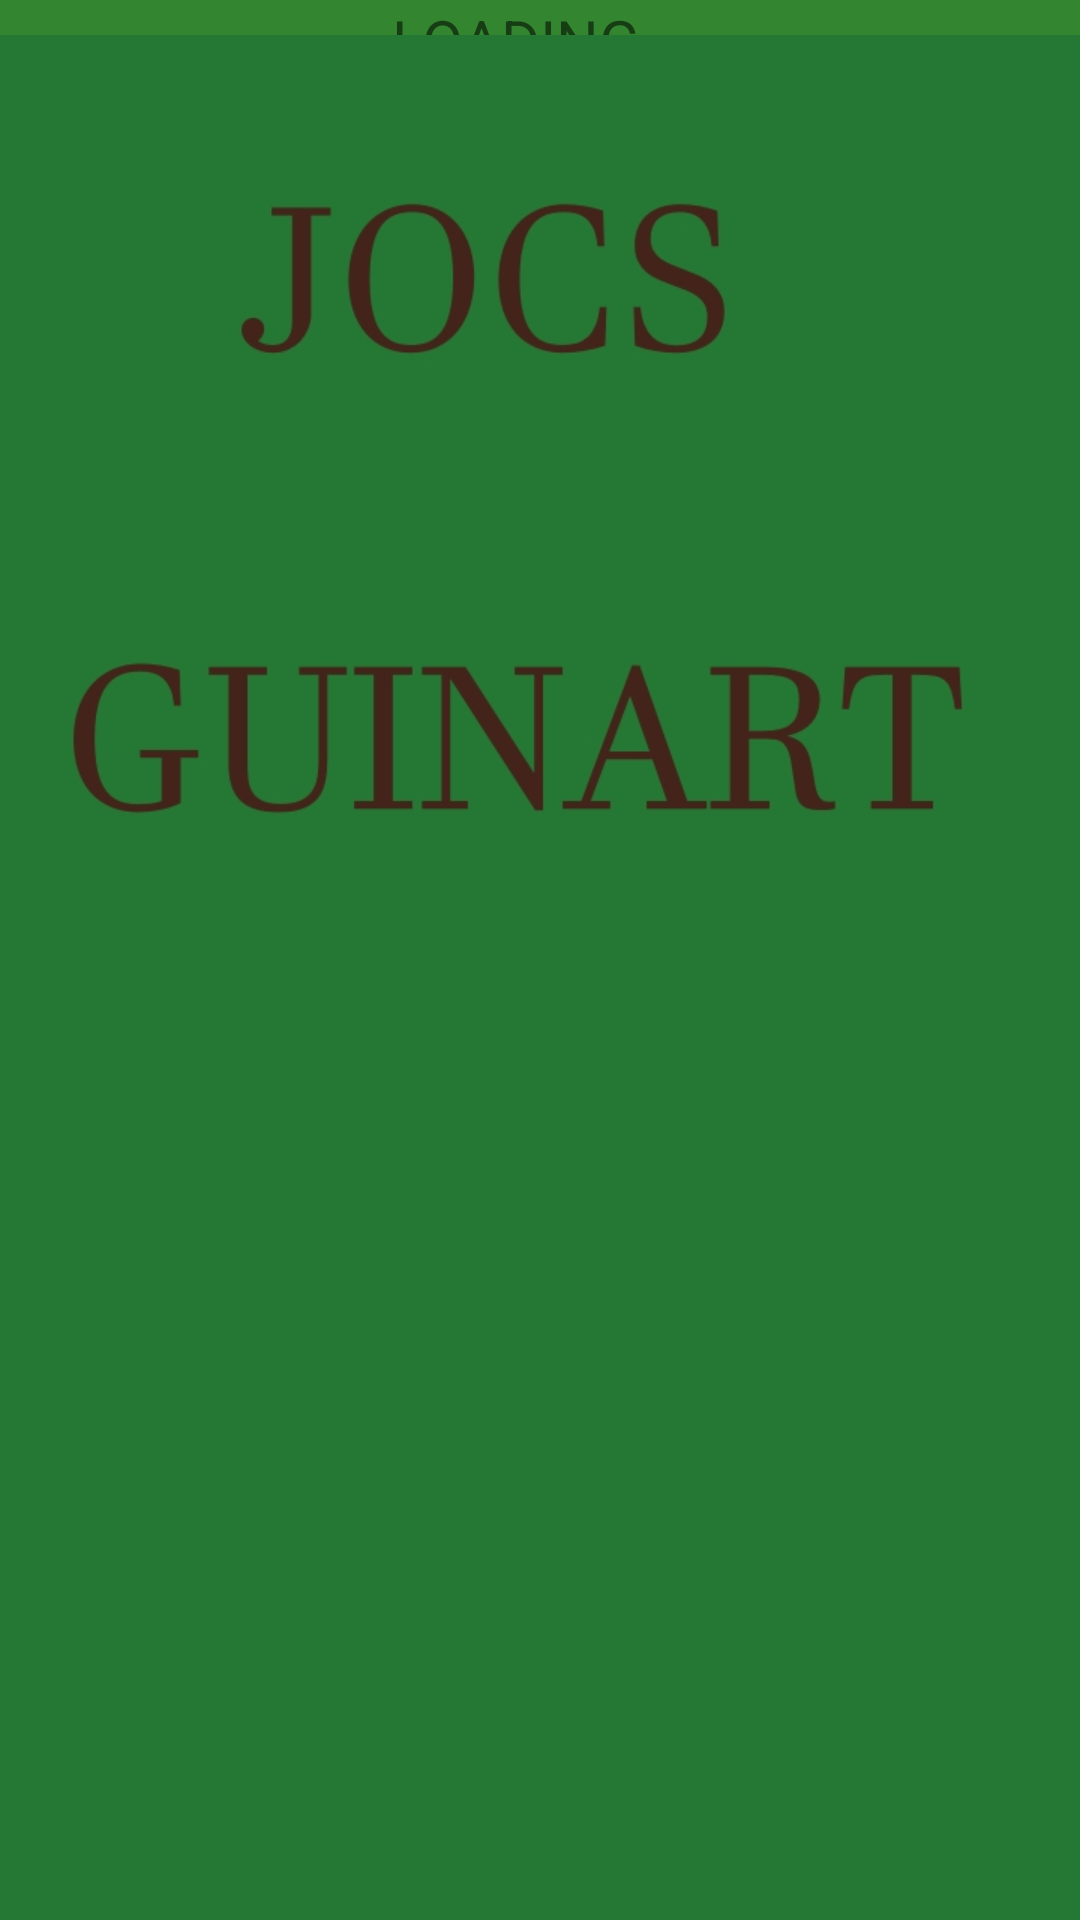

Here is an Android app screen rendered from its layout file. Give the layout XML and the strings, colors and styles it references.
<!-- AndroidManifest.xml: application theme Theme.Jocs_Guinart -->
<!-- res/layout/activity_splash.xml -->
<?xml version="1.0" encoding="utf-8"?>
<androidx.constraintlayout.widget.ConstraintLayout xmlns:android="http://schemas.android.com/apk/res/android"
    xmlns:app="http://schemas.android.com/apk/res-auto"
    xmlns:tools="http://schemas.android.com/tools"
    android:layout_width="match_parent"
    android:layout_height="match_parent"
    android:background="@color/bg_green"
    tools:context=".Splash">

    <TextView
        android:id="@+id/textView2"
        android:layout_width="0dp"
        android:layout_height="50dp"
        android:text="LOADING..."
        android:textAlignment="center"
        android:textSize="20sp"
        app:layout_constraintEnd_toEndOf="parent"
        app:layout_constraintStart_toStartOf="parent"
        tools:layout_editor_absoluteY="17dp" />

    <FrameLayout
        android:layout_width="0dp"
        android:layout_height="663dp"
        tools:layout_editor_absoluteX="1dp"
        tools:layout_editor_absoluteY="67dp">

        <ImageView
            android:id="@+id/imageView2"
            android:layout_width="match_parent"
            android:layout_height="match_parent"
            app:layout_constraintBottom_toBottomOf="parent"
            app:layout_constraintTop_toTopOf="parent"
            app:srcCompat="@drawable/menu" />

    </FrameLayout>
</androidx.constraintlayout.widget.ConstraintLayout>
<!-- resources referenced by this layout -->
<resources>
  <color name="bg_green">     #34852F     </color>
  <!-- drawable menu: jpg bitmap (drawable, 57997 bytes) -->
  <style name="Theme.Jocs_Guinart" parent="Theme.MaterialComponents.DayNight.DarkActionBar">
      
          
          <item name="colorPrimary">@color/purple_500</item>
          <item name="colorPrimaryVariant">@color/purple_700</item>
          <item name="colorOnPrimary">@color/white</item>
          
          <item name="colorSecondary">@color/teal_200</item>
          <item name="colorSecondaryVariant">@color/teal_700</item>
          <item name="colorOnSecondary">@color/black</item>
          
          <item name="android:statusBarColor">?attr/colorPrimaryVariant</item>
          
      </style>
  <color name="purple_500">   #FF6200EE   </color>
  <color name="purple_700">   #FF3700B3   </color>
  <color name="white">        #FFFF       </color>
  <color name="teal_200">     #FF03DAC5   </color>
  <color name="teal_700">     #FF018786   </color>
  <color name="black">        #F000       </color>
</resources>
